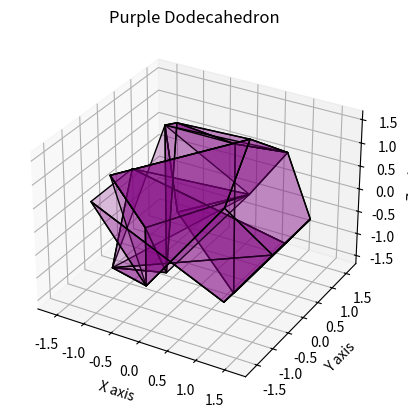

This chart was generated by the following Python code:
import matplotlib.pyplot as plt
from mpl_toolkits.mplot3d.art3d import Poly3DCollection
import numpy as np

def plotTetreahedron():
    # Vertices of a regular tetrahedron
    sqrt_2 = np.sqrt(2)
    vertices = np.array([
        [1, 0, -1 / sqrt_2],
        [-1, 0, -1 / sqrt_2],
        [0, 1, 1 / sqrt_2],
        [0, -1, 1 / sqrt_2]
    ])

    # Define the faces of the tetrahedron
    faces = [
        [vertices[0], vertices[1], vertices[2]],
        [vertices[0], vertices[1], vertices[3]],
        [vertices[0], vertices[2], vertices[3]],
        [vertices[1], vertices[2], vertices[3]]
    ]

    # Create a 3D plot
    fig = plt.figure()
    ax = fig.add_subplot(111, projection='3d')

    # Create a Poly3DCollection object for the faces
    poly3d = [[face[0], face[1], face[2]] for face in faces]
    tetra = Poly3DCollection(poly3d, facecolors='red', linewidths=1, edgecolors='r', alpha=.25)

    # Add the tetrahedron to the plot
    ax.add_collection3d(tetra)

    # Auto scale to the mesh size
    scale = np.concatenate([v.flatten() for v in vertices])
    ax.auto_scale_xyz(scale, scale, scale)

    # Set labels and title
    ax.set_xlabel('X axis')
    ax.set_ylabel('Y axis')
    ax.set_zlabel('Z axis')
    ax.set_title('Red Tetrahedron')

    # Show the plot
    plt.show()

def plotCube():
    # Define vertices of the cube
    vertices = np.array([
        [1, 1, -1],
        [1, -1, -1],
        [-1, -1, -1],
        [-1, 1, -1],
        [1, 1, 1],
        [1, -1, 1],
        [-1, -1, 1],
        [-1, 1, 1]
    ])

    # Define the faces of the cube
    faces = [
        [vertices[0], vertices[1], vertices[2], vertices[3]],
        [vertices[4], vertices[5], vertices[6], vertices[7]],
        [vertices[0], vertices[3], vertices[7], vertices[4]],
        [vertices[1], vertices[2], vertices[6], vertices[5]],
        [vertices[2], vertices[3], vertices[7], vertices[6]],
        [vertices[0], vertices[1], vertices[5], vertices[4]]
    ]

    # Create a 3D plot
    fig = plt.figure()
    ax = fig.add_subplot(111, projection='3d')

    # Create a Poly3DCollection object for the faces
    poly3d = [[face[0], face[1], face[2], face[3]] for face in faces]
    cube = Poly3DCollection(poly3d, facecolors='blue', linewidths=1, edgecolors='b', alpha=.25)

    # Add the cube to the plot
    ax.add_collection3d(cube)

    # Auto scale to the mesh size
    scale = np.concatenate([v.flatten() for v in vertices])
    ax.auto_scale_xyz(scale, scale, scale)

    # Set labels and title
    ax.set_xlabel('X axis')
    ax.set_ylabel('Y axis')
    ax.set_zlabel('Z axis')
    ax.set_title('Blue Cube')

    # Show the plot
    plt.show()

def plotOctahedron():
    # Vertices of a regular octahedron
    vertices = np.array([
        [1, 0, 0],
        [-1, 0, 0],
        [0, 1, 0],
        [0, -1, 0],
        [0, 0, 1],
        [0, 0, -1]
    ])

    # Define the faces of the octahedron
    faces = [
        [vertices[0], vertices[2], vertices[4]],
        [vertices[2], vertices[1], vertices[4]],
        [vertices[1], vertices[3], vertices[4]],
        [vertices[3], vertices[0], vertices[4]],
        [vertices[0], vertices[2], vertices[5]],
        [vertices[2], vertices[1], vertices[5]],
        [vertices[1], vertices[3], vertices[5]],
        [vertices[3], vertices[0], vertices[5]]
    ]

    # Create a 3D plot
    fig = plt.figure()
    ax = fig.add_subplot(111, projection='3d')

    # Create a Poly3DCollection object for the faces
    poly3d = [[face[0], face[1], face[2]] for face in faces]
    octa = Poly3DCollection(poly3d, facecolors='green', linewidths=1, edgecolors='g', alpha=.25)

    # Add the octahedron to the plot
    ax.add_collection3d(octa)

    # Auto scale to the mesh size
    scale = np.concatenate([v.flatten() for v in vertices])
    ax.auto_scale_xyz(scale, scale, scale)

    # Set labels and title
    ax.set_xlabel('X axis')
    ax.set_ylabel('Y axis')
    ax.set_zlabel('Z axis')
    ax.set_title('Green Octahedron')

    # Show the plot
    plt.show()


def plotDodecahedron():
    # Golden ratio
    phi = (1 + np.sqrt(5)) / 2

    # Vertices of a dodecahedron
    vertices = np.array([
        [1, 1, 1],
        [1, 1, -1],
        [1, -1, 1],
        [1, -1, -1],
        [-1, 1, 1],
        [-1, 1, -1],
        [-1, -1, 1],
        [-1, -1, -1],
        [0, phi, 1/phi],
        [0, phi, -1/phi],
        [0, -phi, 1/phi],
        [0, -phi, -1/phi],
        [1/phi, 0, phi],
        [1/phi, 0, -phi],
        [-1/phi, 0, phi],
        [-1/phi, 0, -phi],
        [phi, 1/phi, 0],
        [phi, -1/phi, 0],
        [-phi, 1/phi, 0],
        [-phi, -1/phi, 0]
    ])

    # Define the faces of the dodecahedron
    faces = [
        [vertices[0], vertices[8], vertices[4], vertices[14], vertices[12]],
        [vertices[0], vertices[12], vertices[13], vertices[1], vertices[16]],
        [vertices[0], vertices[16], vertices[17], vertices[2], vertices[8]],
        [vertices[1], vertices[13], vertices[5], vertices[9], vertices[18]],
        [vertices[1], vertices[18], vertices[19], vertices[3], vertices[16]],
        [vertices[2], vertices[17], vertices[3], vertices[19], vertices[11]],
        [vertices[2], vertices[11], vertices[10], vertices[6], vertices[8]],
        [vertices[3], vertices[17], vertices[16], vertices[1], vertices[13]],
        [vertices[4], vertices[8], vertices[6], vertices[10], vertices[15]],
        [vertices[4], vertices[15], vertices[14], vertices[0], vertices[12]],
        [vertices[5], vertices[13], vertices[12], vertices[4], vertices[14]],
        [vertices[5], vertices[14], vertices[15], vertices[7], vertices[9]],
        [vertices[6], vertices[10], vertices[11], vertices[2], vertices[8]],
        [vertices[7], vertices[15], vertices[10], vertices[6], vertices[11]],
        [vertices[7], vertices[11], vertices[19], vertices[3], vertices[17]],
        [vertices[7], vertices[17], vertices[16], vertices[1], vertices[18]],
        [vertices[7], vertices[18], vertices[9], vertices[5], vertices[14]],
        [vertices[9], vertices[15], vertices[7], vertices[11], vertices[10]],
        [vertices[9], vertices[10], vertices[6], vertices[8], vertices[0]],
        [vertices[9], vertices[0], vertices[12], vertices[4], vertices[14]]
    ]

    # Create a 3D plot
    fig = plt.figure()
    ax = fig.add_subplot(111, projection='3d')

    # Create a Poly3DCollection object for the faces
    poly3d = [[face[0], face[1], face[2], face[3], face[4]] for face in faces]
    dodeca = Poly3DCollection(poly3d, facecolors='purple', linewidths=1, edgecolors='black', alpha=.25)

    # Add the dodecahedron to the plot
    ax.add_collection3d(dodeca)

    # Auto scale to the mesh size
    scale = np.concatenate([v.flatten() for v in vertices])
    ax.auto_scale_xyz(scale, scale, scale)

    # Set labels and title
    ax.set_xlabel('X axis')
    ax.set_ylabel('Y axis')
    ax.set_zlabel('Z axis')
    ax.set_title('Purple Dodecahedron')

    # Show the plot
    plt.show()

plotDodecahedron()
#plotOctahedron()
#plotTetreahedron()
#plotCube()